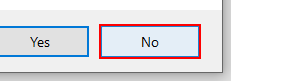
Task: A process to run night batch!

Workflow: Main

Step 1: click in window 'Microsoft Access' (msaccess.exe)

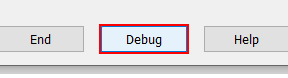
Step 2: click in window 'Microsoft Visual Basic' (msaccess.exe)
